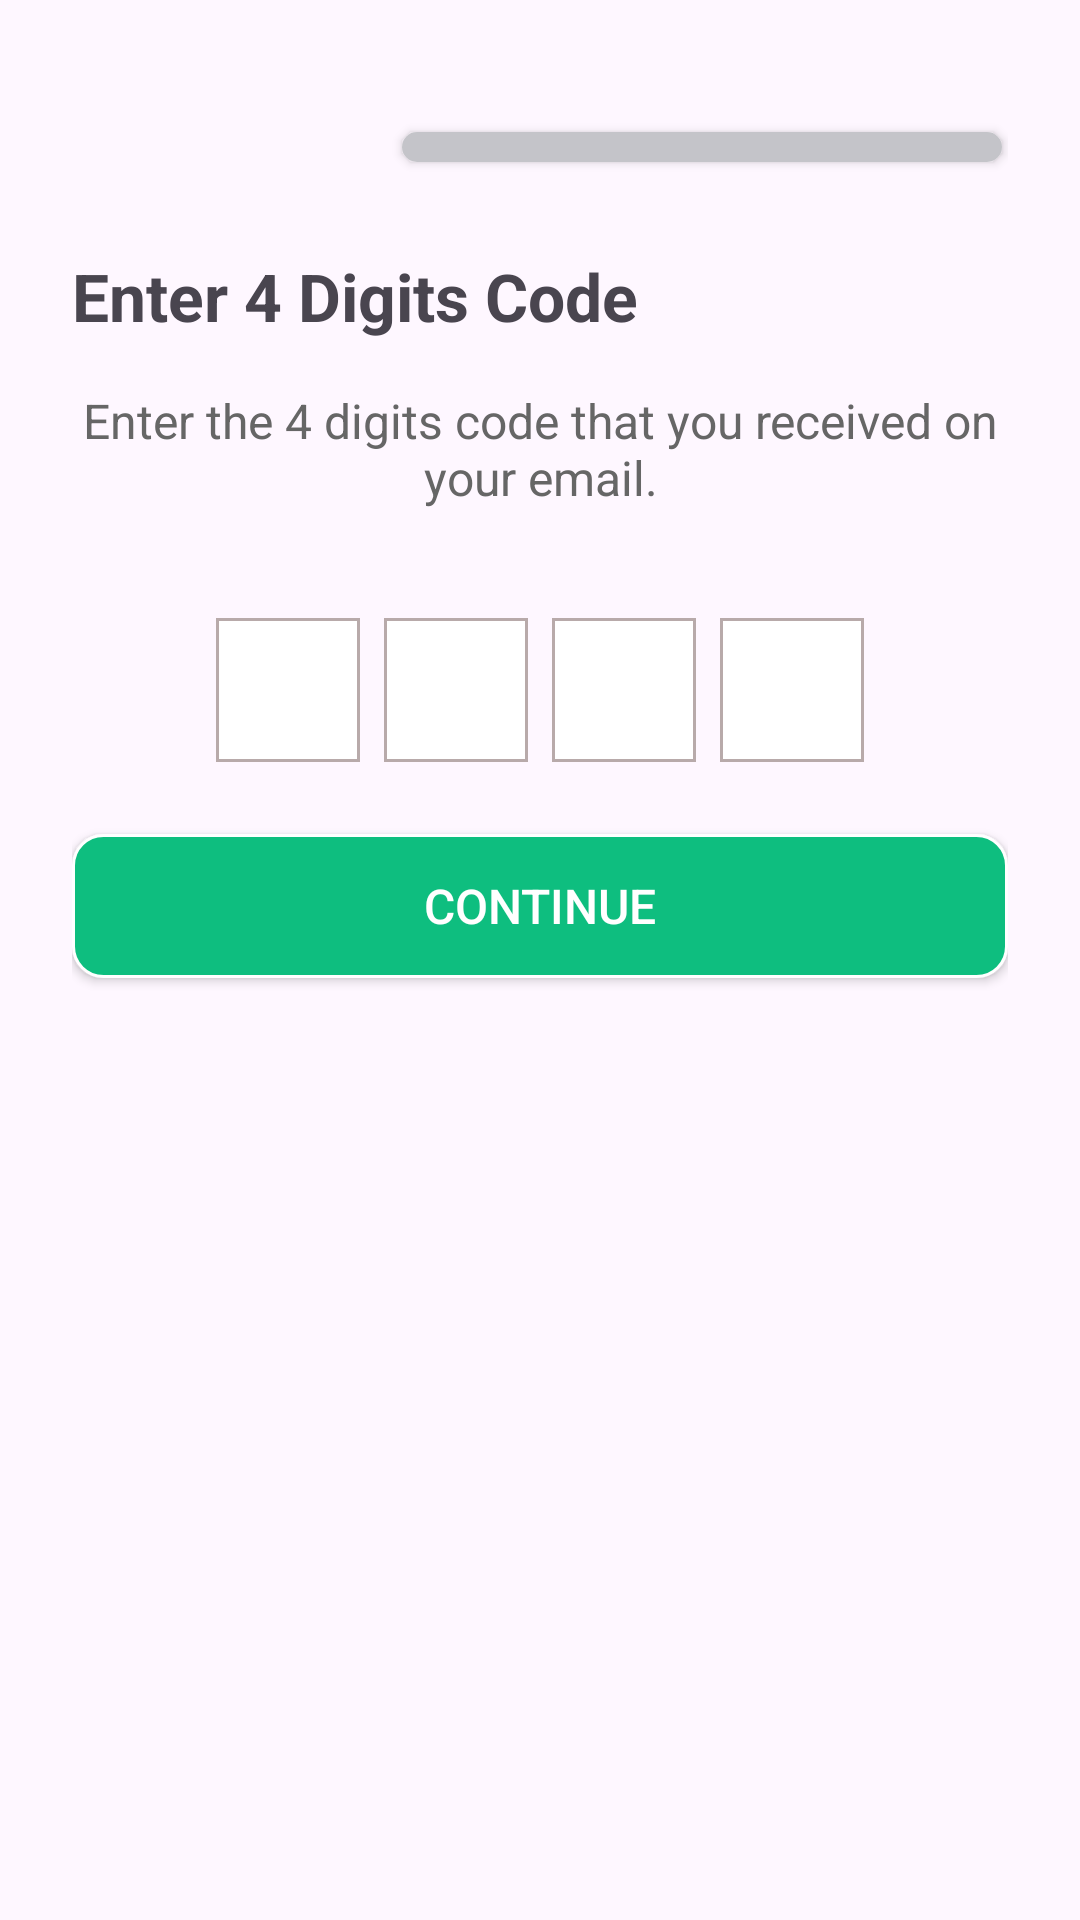

Android layout source for this screen:
<!-- AndroidManifest.xml: application theme Theme.DoctorApp -->
<!-- res/layout/fragment_bottom_sheetotp.xml -->
<?xml version="1.0" encoding="utf-8"?>
<LinearLayout xmlns:android="http://schemas.android.com/apk/res/android"
    android:layout_width="match_parent"
    android:layout_height="match_parent"
    xmlns:app="http://schemas.android.com/apk/res-auto"
    android:orientation="vertical"
    android:padding="24dp"
   >



    <androidx.cardview.widget.CardView
        android:layout_width="200dp"
        android:layout_height="10dp"
        app:cardCornerRadius="14dp"
        android:layout_marginTop="20dp"
        android:layout_marginStart="110dp">

        <LinearLayout
            android:layout_width="200dp"
            android:layout_height="10dp"

            android:background="#C4C4C9"/>
    </androidx.cardview.widget.CardView>

    <TextView
        android:id="@+id/tvTitle"
        android:layout_width="wrap_content"
        android:layout_height="wrap_content"
        android:text="Enter 4 Digits Code"
        android:textSize="22sp"
        android:layout_marginTop="30dp"
        android:textStyle="bold"
        android:gravity="center"
        android:layout_marginBottom="8dp"/>

    <TextView
        android:id="@+id/tvSubtitle"
        android:layout_width="wrap_content"
        android:layout_height="wrap_content"
        android:text="Enter the 4 digits code that you received on your email."
        android:textSize="16sp"
        android:textColor="#666666"
        android:layout_marginTop="8dp"
        android:gravity="center"
        android:layout_marginBottom="16dp"/>

    <LinearLayout
        android:layout_width="match_parent"
        android:layout_height="wrap_content"
        android:orientation="horizontal"
        android:gravity="center"
        android:layout_marginTop="20dp"
        android:layout_marginBottom="16dp">

        
        <EditText
            android:id="@+id/etOtp1"
            android:layout_width="48dp"
            android:layout_height="48dp"
            android:inputType="number"
            android:gravity="center"
            android:maxLength="1"
            android:textColor="#0EBE7F"
            android:background="@drawable/new_text_bg"
            android:textSize="18sp"/>

        <EditText
            android:id="@+id/etOtp2"
            android:layout_width="48dp"
            android:layout_height="48dp"
            android:inputType="number"
            android:gravity="center"
            android:maxLength="1"
            android:textColor="#0EBE7F"

            android:background="@drawable/new_text_bg"
            android:textSize="18sp"
            android:layout_marginStart="8dp"/>

        <EditText
            android:id="@+id/etOtp3"
            android:layout_width="48dp"
            android:layout_height="48dp"
            android:inputType="number"
            android:gravity="center"
            android:textColor="#0EBE7F"
            android:maxLength="1"
            android:background="@drawable/new_text_bg"
            android:textSize="18sp"
            android:layout_marginStart="8dp"/>

        <EditText
            android:id="@+id/etOtp4"
            android:layout_width="48dp"
            android:layout_height="48dp"
            android:inputType="number"
            android:gravity="center"
            android:textColor="#0EBE7F"
            android:maxLength="1"
            android:background="@drawable/new_text_bg"
            android:textSize="18sp"
            android:layout_marginStart="8dp"/>
    </LinearLayout>

    <androidx.appcompat.widget.AppCompatButton
        android:id="@+id/btnContinue"
        android:layout_width="match_parent"
        android:layout_height="wrap_content"
        android:text="Continue"
android:background="@drawable/next_button_bg"
        android:textColor="#FFFFFF"
        android:layout_marginTop="8dp"
        android:textSize="16sp"/>

</LinearLayout>
<!-- resources referenced by this layout -->
<resources>
  <!-- drawable new_text_bg (drawable) -->
  <?xml version="1.0" encoding="utf-8"?>
  <shape xmlns:android="http://schemas.android.com/apk/res/android"
      android:shape="rectangle">
      <solid android:color="@color/white"/>
      <stroke android:color="#B8AAAA"
          android:width="1dp"
          />
  
  
  </shape>
  <!-- drawable next_button_bg (drawable) -->
  <?xml version="1.0" encoding="utf-8"?>
  <shape xmlns:android="http://schemas.android.com/apk/res/android"
      android:shape="rectangle">
      <solid android:color="#0EBE7F"/>
      <stroke android:color="@color/white"
          android:width="1dp"/>
      <corners android:radius="10dp"/>
  </shape>
  <style name="Theme.DoctorApp" parent="Base.Theme.DoctorApp" />
  <style name="Base.Theme.DoctorApp" parent="Theme.Material3.DayNight.NoActionBar">
          
          
      </style>
  <!-- not gathered from this repository: default colours our renderer supplied (Android Studio template values) -->
  <color name="white">#FFFFFFFF</color>
</resources>
